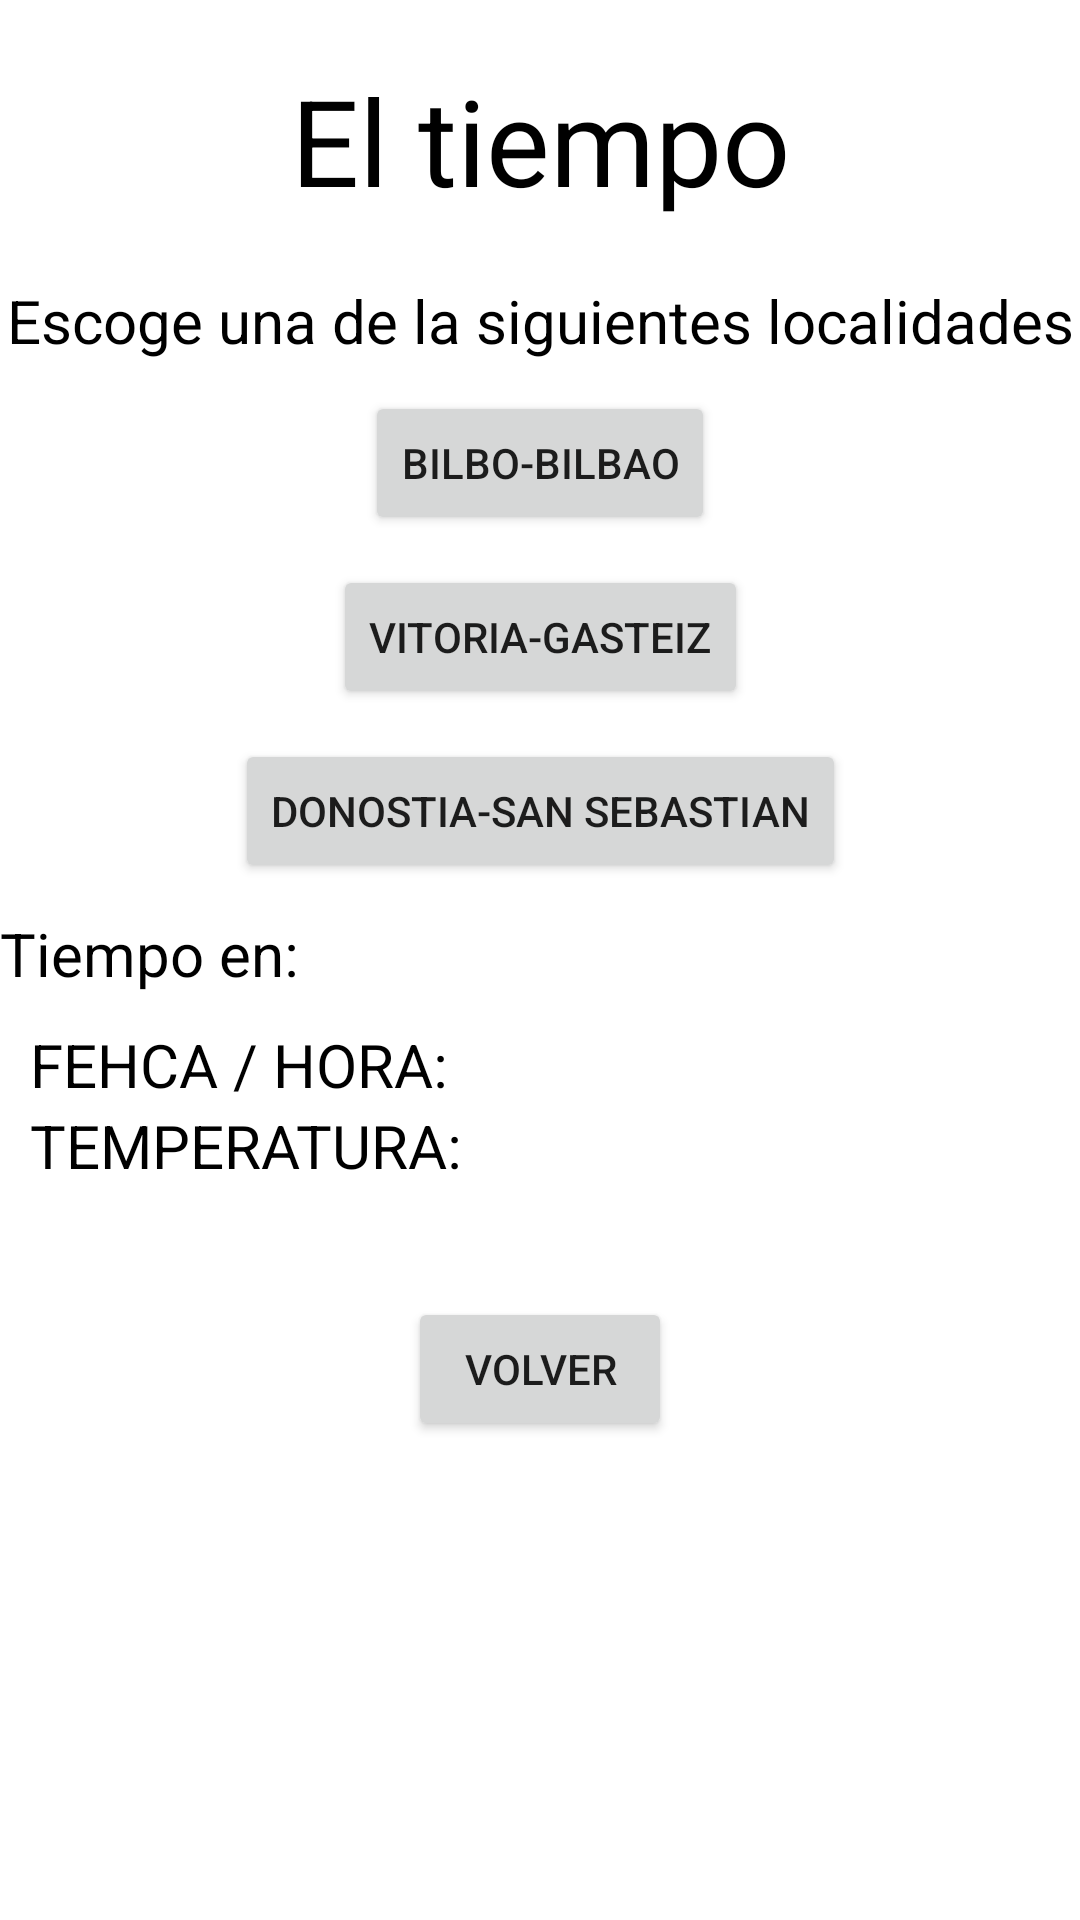

Android layout source for this screen:
<!-- AndroidManifest.xml: application theme Theme.Examen2PROM -->
<!-- res/layout/activity_parte2.xml -->
<?xml version="1.0" encoding="utf-8"?>
<androidx.constraintlayout.widget.ConstraintLayout xmlns:android="http://schemas.android.com/apk/res/android"
    xmlns:app="http://schemas.android.com/apk/res-auto"
    xmlns:tools="http://schemas.android.com/tools"
    android:layout_width="match_parent"
    android:layout_height="match_parent"
    tools:context=".Parte2">

    <TextView
        android:id="@+id/textView2"
        android:layout_width="wrap_content"
        android:layout_height="wrap_content"
        android:text="@string/el_tiempo"
        android:layout_margin="20sp"
        app:layout_constraintEnd_toEndOf="parent"
        app:layout_constraintStart_toStartOf="parent"
        app:layout_constraintTop_toTopOf="parent"
        android:textColor="@color/black"
        android:textSize="40sp"/>

    <TextView
        android:id="@+id/textView3"
        android:layout_width="wrap_content"
        android:layout_height="wrap_content"
        android:layout_margin="20sp"
        android:text="@string/escoger"
        app:layout_constraintEnd_toEndOf="parent"
        app:layout_constraintStart_toStartOf="parent"
        app:layout_constraintTop_toBottomOf="@+id/textView2"
        android:textColor="@color/black"
        android:textSize="20sp"/>

    <Button
        android:id="@+id/bilbao"
        android:layout_width="wrap_content"
        android:layout_height="wrap_content"
        android:text="@string/bilbao"
        android:layout_margin="10sp"
        app:layout_constraintEnd_toEndOf="parent"
        app:layout_constraintStart_toStartOf="parent"
        app:layout_constraintTop_toBottomOf="@+id/textView3" />

    <Button
        android:id="@+id/vitoria"
        android:layout_width="wrap_content"
        android:layout_height="wrap_content"
        android:text="@string/vitoria"
        android:layout_margin="10sp"
        app:layout_constraintEnd_toEndOf="parent"
        app:layout_constraintStart_toStartOf="parent"
        app:layout_constraintTop_toBottomOf="@+id/bilbao" />

    <Button
        android:id="@+id/donosti"
        android:layout_width="wrap_content"
        android:layout_height="wrap_content"
        android:text="@string/donosti"
        android:layout_margin="10sp"
        app:layout_constraintEnd_toEndOf="parent"
        app:layout_constraintStart_toStartOf="parent"
        app:layout_constraintTop_toBottomOf="@+id/vitoria" />

    <TextView
        android:id="@+id/textView4"
        android:layout_width="wrap_content"
        android:layout_height="wrap_content"
        android:text="@string/tiempo_en"
        android:layout_marginVertical="10sp"
        app:layout_constraintStart_toStartOf="parent"
        app:layout_constraintTop_toBottomOf="@+id/donosti"
        android:textColor="@color/black"
        android:textSize="20sp"/>

    <TextView
        android:id="@+id/txtLocalidad"
        android:layout_width="wrap_content"
        android:layout_height="wrap_content"
        android:layout_marginVertical="10sp"
        app:layout_constraintStart_toEndOf="@+id/textView4"
        app:layout_constraintTop_toBottomOf="@+id/donosti"
        android:textColor="@color/black"
        android:textSize="20sp"/>

    <FrameLayout
        android:id="@+id/frameLayout"
        android:layout_width="match_parent"
        android:layout_height="wrap_content"
        android:layout_marginHorizontal="10sp"
        android:background="@color/gray"
        app:layout_constraintEnd_toEndOf="parent"
        app:layout_constraintStart_toStartOf="parent"
        app:layout_constraintTop_toBottomOf="@+id/txtLocalidad">

        <TableLayout
            android:layout_width="wrap_content"
            android:layout_height="wrap_content"
            android:layout_marginVertical="10sp"
            tools:layout_editor_absoluteX="1dp">

            <TableRow
                android:layout_width="match_parent"
                android:layout_height="match_parent">

                <TextView
                    android:id="@+id/textView6"
                    android:layout_width="wrap_content"
                    android:layout_height="wrap_content"
                    android:text="@string/fehca_hora"
                    android:textColor="@color/black"
                    android:textSize="20sp" />

                <TextView
                    android:id="@+id/fechaHora"
                    android:layout_width="wrap_content"
                    android:layout_height="wrap_content"
                    android:textColor="@color/black"
                    android:textSize="20sp" />
            </TableRow>

            <TableRow
                android:layout_width="match_parent"
                android:layout_height="match_parent">

                <TextView
                    android:id="@+id/textView8"
                    android:layout_width="wrap_content"
                    android:layout_height="wrap_content"
                    android:text="@string/temperatura"
                    android:textColor="@color/black"
                    android:textSize="20sp" />

                <TextView
                    android:id="@+id/temperatura"
                    android:layout_width="wrap_content"
                    android:layout_height="wrap_content"
                    android:textColor="@color/black"
                    android:textSize="20sp" />
            </TableRow>

            <TableRow
                android:layout_width="match_parent"
                android:layout_height="match_parent">

                <ImageView
                    android:id="@+id/imgEstado"
                    android:layout_width="wrap_content"
                    android:layout_height="wrap_content"
                    android:adjustViewBounds="true"
                    android:maxWidth="40sp"
                    android:maxHeight="40sp" />

                <TextView
                    android:id="@+id/estado"
                    android:layout_width="wrap_content"
                    android:layout_height="wrap_content"
                    android:textColor="@color/black"
                    android:textSize="20sp" />
            </TableRow>

        </TableLayout>
    </FrameLayout>

    <Button
        android:id="@+id/volver"
        android:text="@string/volver"
        android:layout_width="wrap_content"
        android:layout_height="wrap_content"
        app:layout_constraintEnd_toEndOf="parent"
        app:layout_constraintStart_toStartOf="parent"
        app:layout_constraintTop_toBottomOf="@+id/frameLayout" />
</androidx.constraintlayout.widget.ConstraintLayout>
<!-- resources referenced by this layout -->
<resources>
  <string name="bilbao">BILBO-BILBAO</string>
  <string name="donosti">DONOSTIA-SAN SEBASTIAN</string>
  <string name="el_tiempo">El tiempo</string>
  <string name="escoger">Escoge una de la siguientes localidades</string>
  <string name="fehca_hora">FEHCA / HORA:</string>
  <string name="temperatura">TEMPERATURA:</string>
  <string name="tiempo_en">Tiempo en:</string>
  <string name="vitoria">VITORIA-GASTEIZ</string>
  <string name="volver">VOLVER</string>
  <style name="Theme.Examen2PROM" parent="Theme.MaterialComponents.DayNight.DarkActionBar">
          
          <item name="colorPrimary">@color/purple_500</item>
          <item name="colorPrimaryVariant">@color/purple_700</item>
          <item name="colorOnPrimary">@color/white</item>
          
          <item name="colorSecondary">@color/teal_200</item>
          <item name="colorSecondaryVariant">@color/teal_700</item>
          <item name="colorOnSecondary">@color/black</item>
          
          <item name="android:statusBarColor" tools:targetApi="l">?attr/colorPrimaryVariant</item>
          
      </style>
  <!-- not gathered from this repository: default colours our renderer supplied (Android Studio template values) -->
  <color name="purple_500">#FF6200EE</color>
  <color name="purple_700">#FF3700B3</color>
  <color name="teal_200">#FF03DAC5</color>
  <color name="teal_700">#FF018786</color>
  <color name="black">#FF000000</color>
  <color name="white">#FFFFFFFF</color>
</resources>
